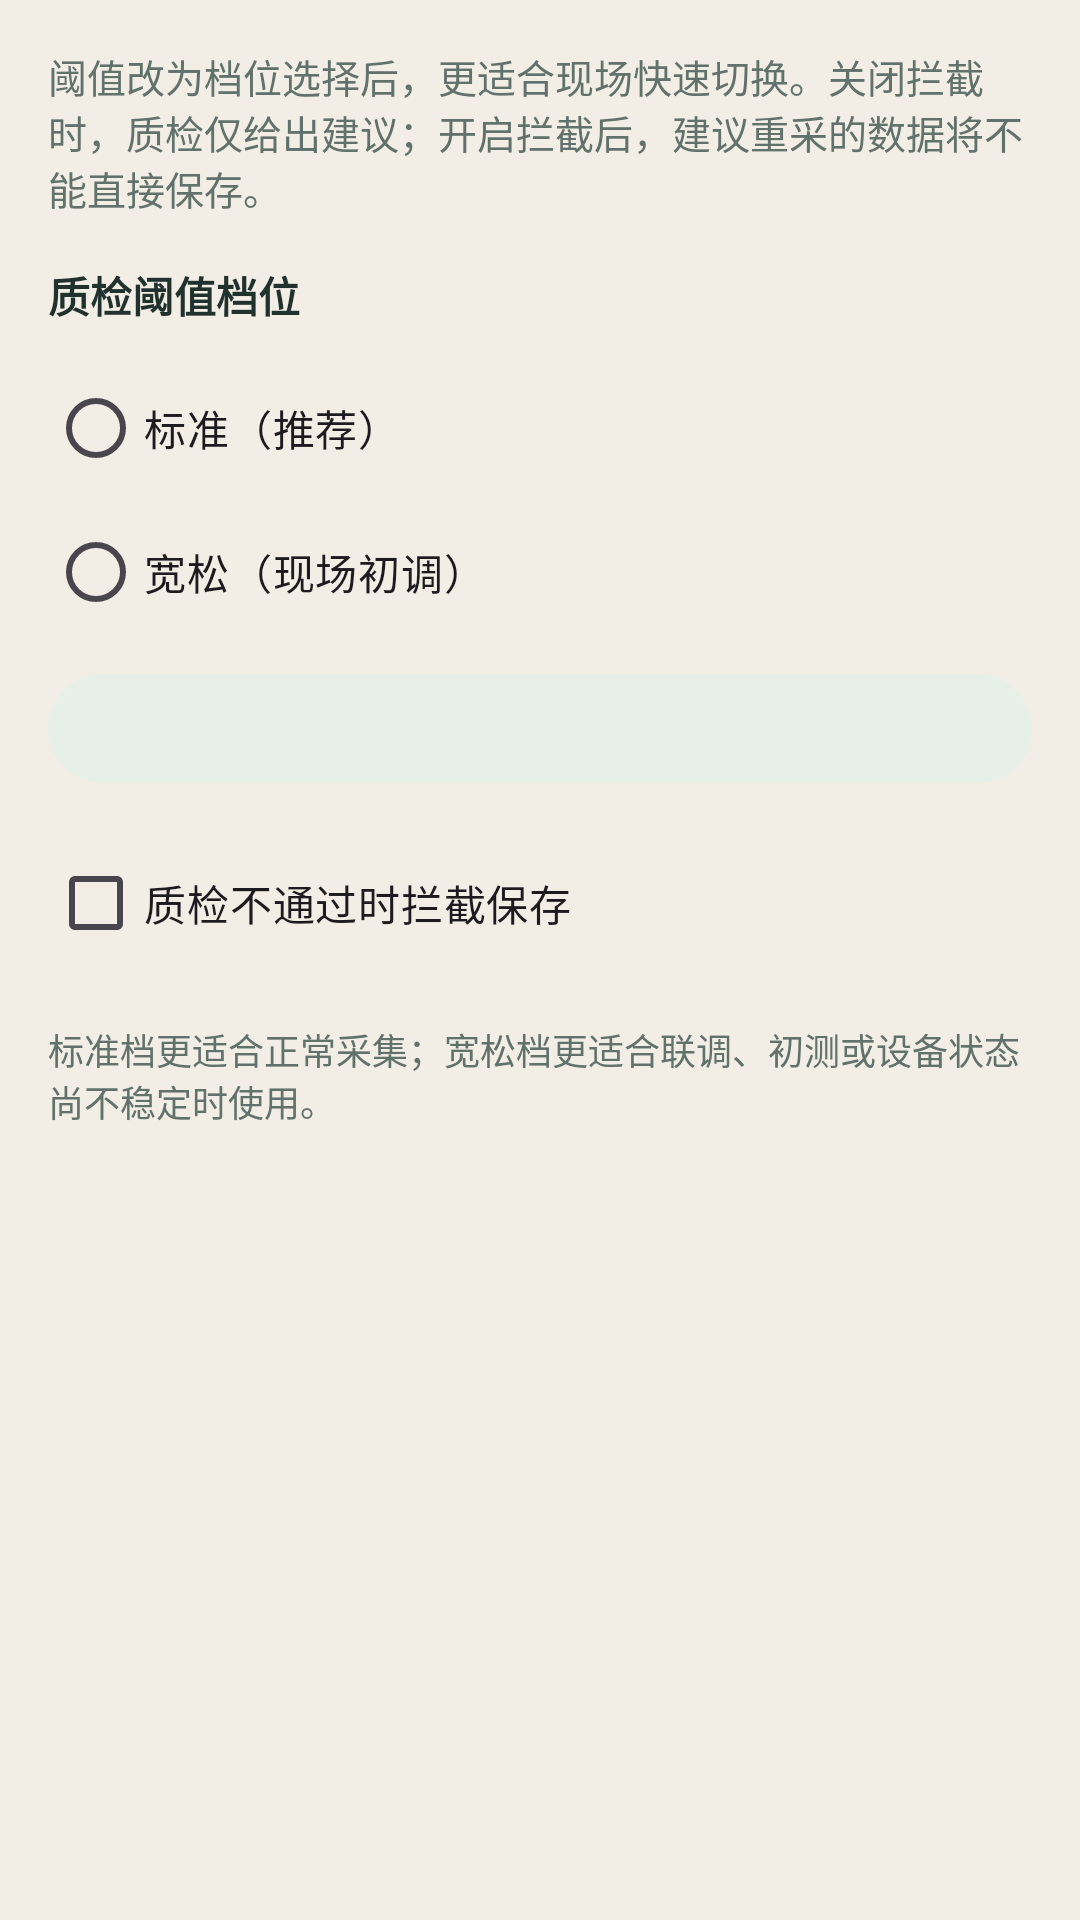

Layout XML and referenced resources for this Android screen:
<!-- AndroidManifest.xml: application theme Theme.DataCollector -->
<!-- res/layout/dialog_collection_quality_settings.xml -->
<?xml version="1.0" encoding="utf-8"?>
<ScrollView xmlns:android="http://schemas.android.com/apk/res/android"
    android:layout_width="match_parent"
    android:layout_height="wrap_content">

    <LinearLayout
        android:layout_width="match_parent"
        android:layout_height="wrap_content"
        android:orientation="vertical"
        android:padding="@dimen/space_md">

        <TextView
            android:layout_width="match_parent"
            android:layout_height="wrap_content"
            android:text="@string/quality_check_settings_hint"
            android:textColor="@color/text_secondary"
            android:textSize="13sp" />

        <TextView
            android:layout_width="match_parent"
            android:layout_height="wrap_content"
            android:layout_marginTop="@dimen/space_md"
            android:text="@string/label_quality_check_profile"
            android:textColor="@color/text_primary"
            android:textStyle="bold" />

        <RadioGroup
            android:id="@+id/radio_group_quality_profile"
            android:layout_width="match_parent"
            android:layout_height="wrap_content"
            android:layout_marginTop="@dimen/space_sm">

            <RadioButton
                android:id="@+id/radio_quality_profile_standard"
                android:layout_width="match_parent"
                android:layout_height="wrap_content"
                android:text="@string/quality_check_profile_standard" />

            <RadioButton
                android:id="@+id/radio_quality_profile_relaxed"
                android:layout_width="match_parent"
                android:layout_height="wrap_content"
                android:text="@string/quality_check_profile_relaxed" />
        </RadioGroup>

        <TextView
            android:id="@+id/text_quality_profile_summary"
            android:layout_width="match_parent"
            android:layout_height="wrap_content"
            android:layout_marginTop="@dimen/space_sm"
            android:background="@drawable/bg_chip_soft"
            android:padding="@dimen/space_sm"
            android:textColor="@color/text_secondary"
            android:textSize="12sp" />

        <com.google.android.material.checkbox.MaterialCheckBox
            android:id="@+id/checkbox_quality_check_block_save"
            android:layout_width="match_parent"
            android:layout_height="wrap_content"
            android:layout_marginTop="@dimen/space_md"
            android:text="@string/label_quality_check_block_save" />

        <TextView
            android:layout_width="match_parent"
            android:layout_height="wrap_content"
            android:layout_marginTop="@dimen/space_md"
            android:text="@string/quality_check_settings_footer"
            android:textColor="@color/text_secondary"
            android:textSize="12sp" />
    </LinearLayout>
</ScrollView>
<!-- resources referenced by this layout -->
<resources>
  <color name="text_primary">#21312E</color>
  <color name="text_secondary">#61716C</color>
  <dimen name="space_md">16dp</dimen>
  <dimen name="space_sm">10dp</dimen>
  <!-- drawable bg_chip_soft (drawable) -->
  <?xml version="1.0" encoding="utf-8"?>
  <shape xmlns:android="http://schemas.android.com/apk/res/android">
      <solid android:color="@color/surface_chip" />
      <corners android:radius="999dp" />
  </shape>
  <string name="label_quality_check_block_save">质检不通过时拦截保存</string>
  <string name="label_quality_check_profile">质检阈值档位</string>
  <string name="quality_check_profile_relaxed">宽松（现场初调）</string>
  <string name="quality_check_profile_standard">标准（推荐）</string>
  <string name="quality_check_settings_footer">标准档更适合正常采集；宽松档更适合联调、初测或设备状态尚不稳定时使用。</string>
  <string name="quality_check_settings_hint">阈值改为档位选择后，更适合现场快速切换。关闭拦截时，质检仅给出建议；开启拦截后，建议重采的数据将不能直接保存。</string>
  <style name="Theme.DataCollector" parent="Base.Theme.DataCollector" />
  <color name="surface_chip">#E6EFE8</color>
  <color name="blue_primary">#1F5C57</color>
  <color name="blue_primary_dark">#123C39</color>
  <color name="white">#FFFFFFFF</color>
  <color name="blue_accent">#D58C3B</color>
  <color name="warning">#C98328</color>
  <color name="page_background">#F2EEE5</color>
  <color name="surface_card">#FFFBF4</color>
  <style name="Widget.DataCollector.Card" parent="Widget.Material3.CardView.Elevated">
          <item name="cardBackgroundColor">@color/surface_card</item>
          <item name="cardCornerRadius">24dp</item>
          <item name="cardElevation">3dp</item>
      </style>
  <style name="Widget.DataCollector.Fab" parent="Widget.Material3.FloatingActionButton.Primary">
          <item name="backgroundTint">@color/blue_accent</item>
          <item name="tint">@color/white</item>
      </style>
  <style name="Widget.DataCollector.TextInputLayout" parent="Widget.Material3.TextInputLayout.OutlinedBox">
          <item name="boxBackgroundColor">@color/surface_card</item>
          <item name="boxStrokeColor">@color/divider</item>
          <item name="hintTextColor">@color/text_secondary</item>
      </style>
  <style name="Widget.DataCollector.EditText" parent="Widget.Material3.TextInputEditText.OutlinedBox">
          <item name="android:textColor">@color/text_primary</item>
          <item name="android:textColorHint">@color/text_secondary</item>
      </style>
  <!-- drawable bg_toolbar_gradient (drawable) -->
  <?xml version="1.0" encoding="utf-8"?>
  <shape xmlns:android="http://schemas.android.com/apk/res/android">
      <solid android:color="@color/blue_primary_dark" />
  </shape>
  <style name="TextAppearance.DataCollector.Toolbar.Title" parent="TextAppearance.Material3.TitleLarge">
          <item name="android:textSize">20sp</item>
          <item name="android:textStyle">bold</item>
          <item name="android:letterSpacing">0.01</item>
          <item name="android:textColor">@color/white</item>
      </style>
  <style name="TextAppearance.DataCollector.Toolbar.Subtitle" parent="TextAppearance.Material3.BodyMedium">
          <item name="android:textSize">12sp</item>
          <item name="android:letterSpacing">0.02</item>
          <item name="android:textColor">@color/blue_light</item>
      </style>
  <color name="blue_light">#DDEDE4</color>
  <style name="Theme.DataCollector.PopupOverlay" parent="ThemeOverlay.MaterialComponents.Light" />
  <color name="divider">#D8D1C5</color>
</resources>
